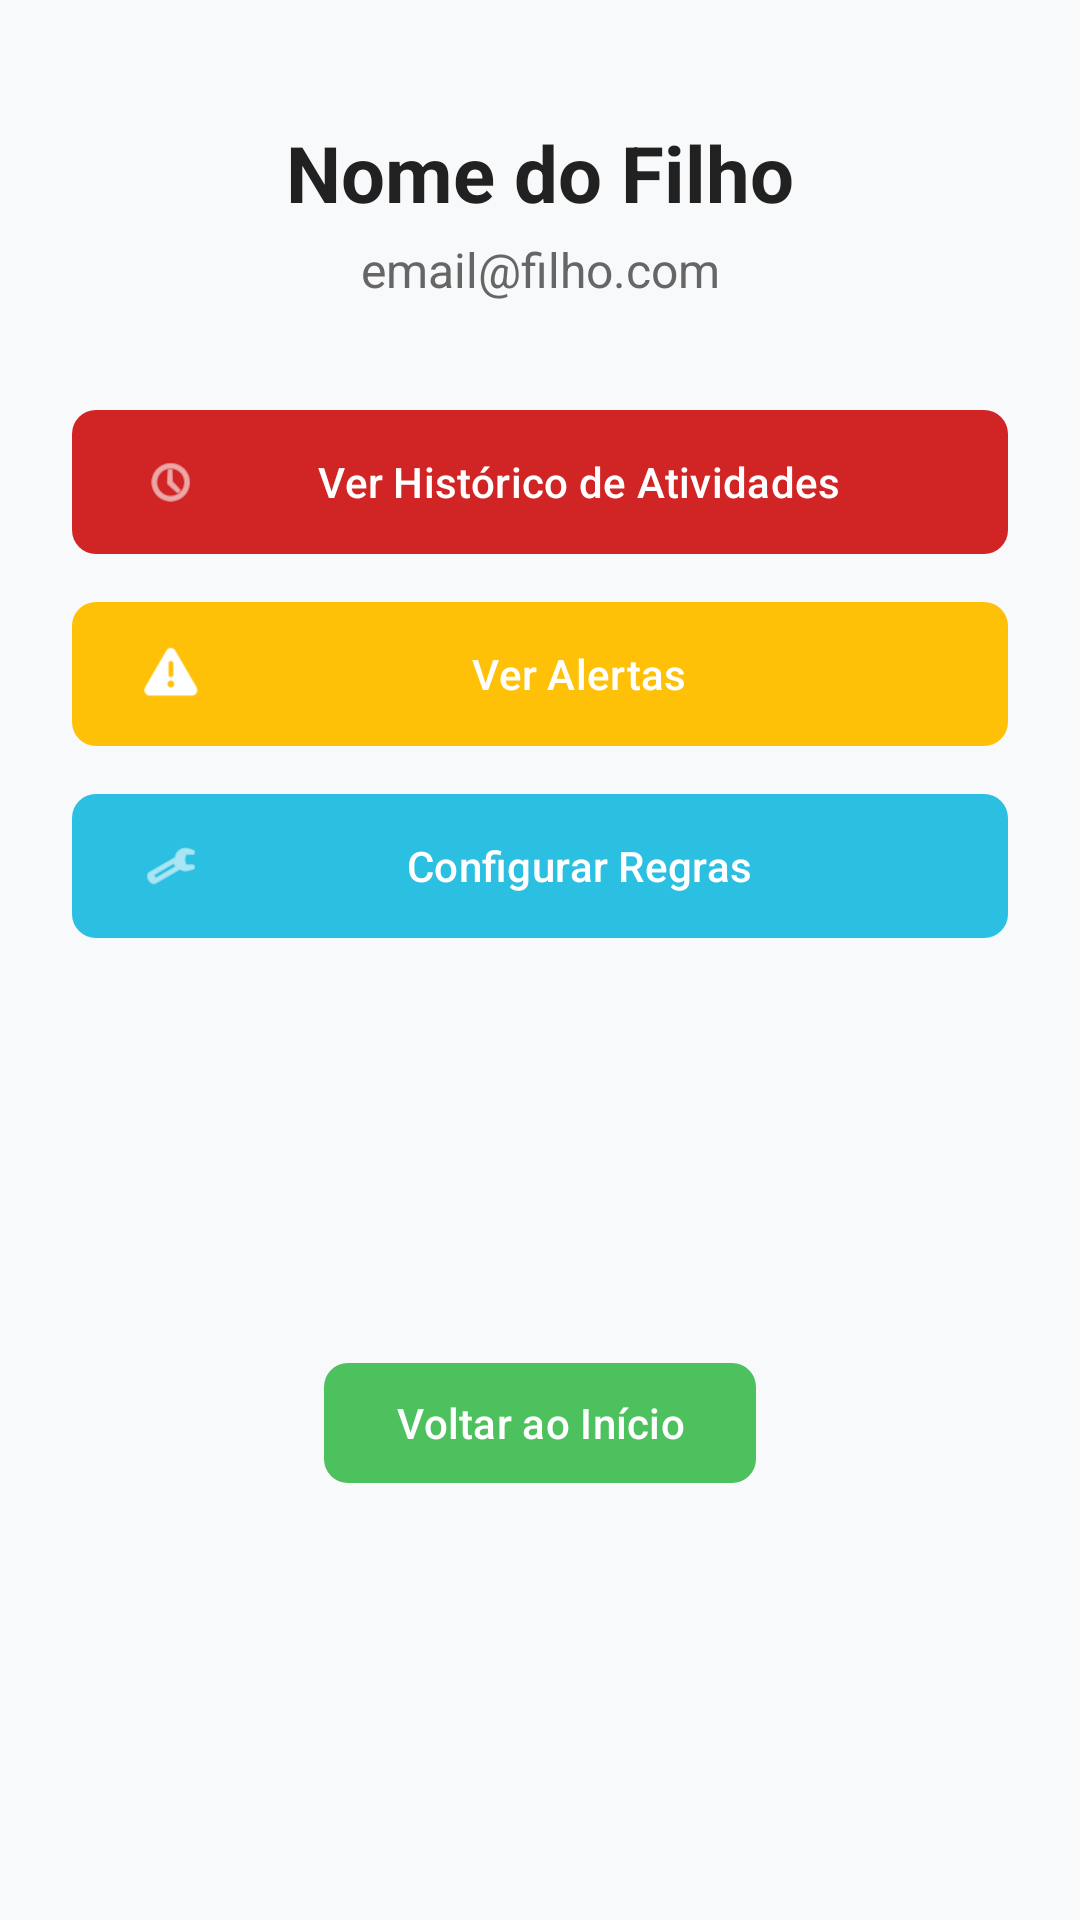

Here is an Android app screen rendered from its layout file. Give the layout XML and the strings, colors and styles it references.
<!-- AndroidManifest.xml: application theme Theme.Supervisionador -->
<!-- res/layout/activity_detalhes_filho.xml -->
<?xml version="1.0" encoding="utf-8"?>
<ScrollView xmlns:android="http://schemas.android.com/apk/res/android"
    xmlns:app="http://schemas.android.com/apk/res-auto"
    xmlns:tools="http://schemas.android.com/tools"
    android:layout_width="match_parent"
    android:layout_height="match_parent"
    android:background="#F8F9FA"
    android:fillViewport="true">

    <androidx.constraintlayout.widget.ConstraintLayout
        android:layout_width="match_parent"
        android:layout_height="wrap_content"
        android:padding="24dp">

        <TextView
            android:id="@+id/txtNomeDetalhes"
            android:layout_width="0dp"
            android:layout_height="wrap_content"
            android:layout_marginTop="16dp"
            android:gravity="center"
            android:text="Nome do Filho"
            android:textColor="#212121"
            android:textSize="26sp"
            android:textStyle="bold"
            app:layout_constraintEnd_toEndOf="parent"
            app:layout_constraintStart_toStartOf="parent"
            app:layout_constraintTop_toTopOf="parent" />

        <TextView
            android:id="@+id/txtEmailDetalhes"
            android:layout_width="0dp"
            android:layout_height="wrap_content"
            android:layout_marginTop="4dp"
            android:gravity="center"
            android:text="email@filho.com"
            android:textColor="#666666"
            android:textSize="16sp"
            app:layout_constraintEnd_toEndOf="parent"
            app:layout_constraintStart_toStartOf="parent"
            app:layout_constraintTop_toBottomOf="@id/txtNomeDetalhes" />

        <LinearLayout
            android:id="@+id/layoutAcoes"
            android:layout_width="0dp"
            android:layout_height="wrap_content"
            android:layout_marginTop="32dp"
            android:orientation="vertical"
            app:layout_constraintEnd_toEndOf="parent"
            app:layout_constraintStart_toStartOf="parent"
            app:layout_constraintTop_toBottomOf="@id/txtEmailDetalhes">

            <com.google.android.material.button.MaterialButton
                android:id="@+id/btnVerHistorico"
                android:layout_width="match_parent"
                android:layout_height="56dp"
                android:layout_marginBottom="8dp"
                android:text="Ver Histórico de Atividades"
                android:textAllCaps="false"
                app:backgroundTint="#D12424"
                app:cornerRadius="8dp"
                app:icon="@android:drawable/ic_menu_recent_history" />

            <com.google.android.material.button.MaterialButton
                android:id="@+id/btnVerAlertasFilho"
                android:layout_width="match_parent"
                android:layout_height="56dp"
                android:layout_marginBottom="8dp"
                android:text="Ver Alertas"
                android:textAllCaps="false"
                app:backgroundTint="#FFC107"
                app:cornerRadius="8dp"
                app:icon="@android:drawable/ic_dialog_alert" />

            <com.google.android.material.button.MaterialButton
                android:id="@+id/btnGerenciarRegras"
                android:layout_width="match_parent"
                android:layout_height="56dp"
                android:layout_marginBottom="8dp"
                android:text="Configurar Regras"
                android:textAllCaps="false"
                app:backgroundTint="#2BBFE2"
                app:cornerRadius="8dp"
                app:icon="@android:drawable/ic_menu_manage" />

        </LinearLayout>

        <com.google.android.material.button.MaterialButton
            android:id="@+id/btnVoltarDetalhes"
            android:layout_width="wrap_content"
            android:layout_height="wrap_content"
            android:layout_marginTop="24dp"
            android:layout_marginBottom="16dp"
            android:text="Voltar ao Início"
            android:textAllCaps="false"
            android:textColor="#FFFFFF"
            app:backgroundTint="#4CC15E"
            app:cornerRadius="8dp"
            app:layout_constraintBottom_toBottomOf="parent"
            app:layout_constraintEnd_toEndOf="parent"
            app:layout_constraintStart_toStartOf="parent"
            app:layout_constraintTop_toBottomOf="@id/layoutAcoes" />

    </androidx.constraintlayout.widget.ConstraintLayout>
</ScrollView>
<!-- resources referenced by this layout -->
<resources>
  <style name="Theme.Supervisionador" parent="Base.Theme.Supervisionador" />
  <style name="Base.Theme.Supervisionador" parent="Theme.Material3.DayNight.NoActionBar">
          
          
      </style>
</resources>
